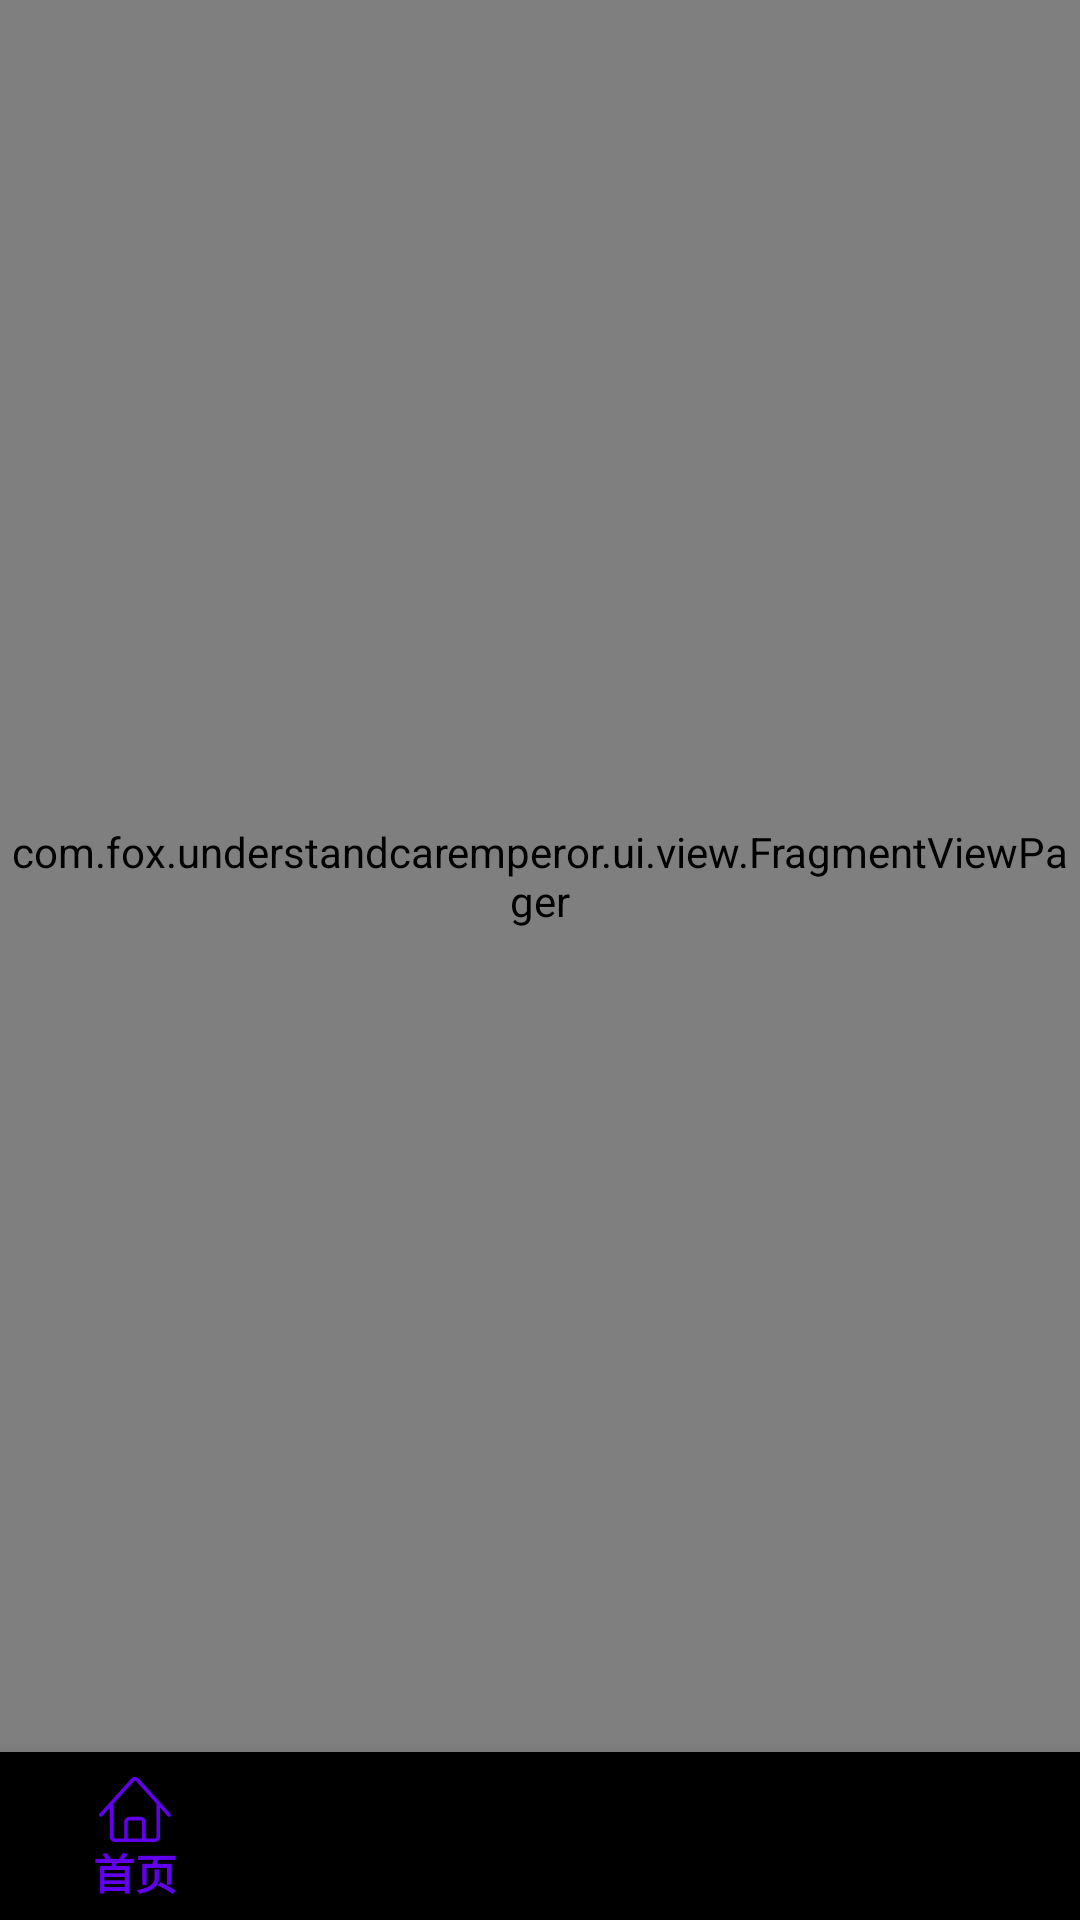

Produce the Android XML layout that renders to this screen, including the resource entries it uses.
<!-- AndroidManifest.xml: application theme AppTheme -->
<!-- res/layout/activity_main.xml -->
<?xml version="1.0" encoding="utf-8"?>
<LinearLayout xmlns:android="http://schemas.android.com/apk/res/android"
    xmlns:app="http://schemas.android.com/apk/res-auto"
    xmlns:tools="http://schemas.android.com/tools"
    android:layout_width="match_parent"
    android:layout_height="match_parent"
    android:orientation="vertical"
    tools:context=".ui.activity.MainActivity">

    <com.fox.understandcaremperor.ui.view.FragmentViewPager
        android:id="@+id/pager"
        android:layout_width="match_parent"
        android:layout_height="0dp"
        android:layout_weight="1" />

    <com.google.android.material.bottomnavigation.BottomNavigationView
        android:id="@+id/bottomNavigationView"
        android:layout_width="match_parent"
        android:layout_height="wrap_content"
        app:labelVisibilityMode="labeled"
        app:menu="@menu/activity_main_bottom_menu">
    </com.google.android.material.bottomnavigation.BottomNavigationView>
</LinearLayout>
<!-- resources referenced by this layout -->
<resources>
  <style name="AppTheme" parent="Theme.AppCompat.Light.NoActionBar">
          
          <item name="colorPrimary">@color/colorPrimary</item>
          <item name="colorPrimaryDark">@color/colorPrimaryDark</item>
          <item name="colorAccent">@color/colorAccent</item>
      </style>
  <!-- not gathered from this repository: default colours our renderer supplied (Android Studio template values) -->
  <color name="colorPrimary">#FF6200EE</color>
  <color name="colorPrimaryDark">#FF3700B3</color>
  <color name="colorAccent">#FF03DAC5</color>
</resources>
